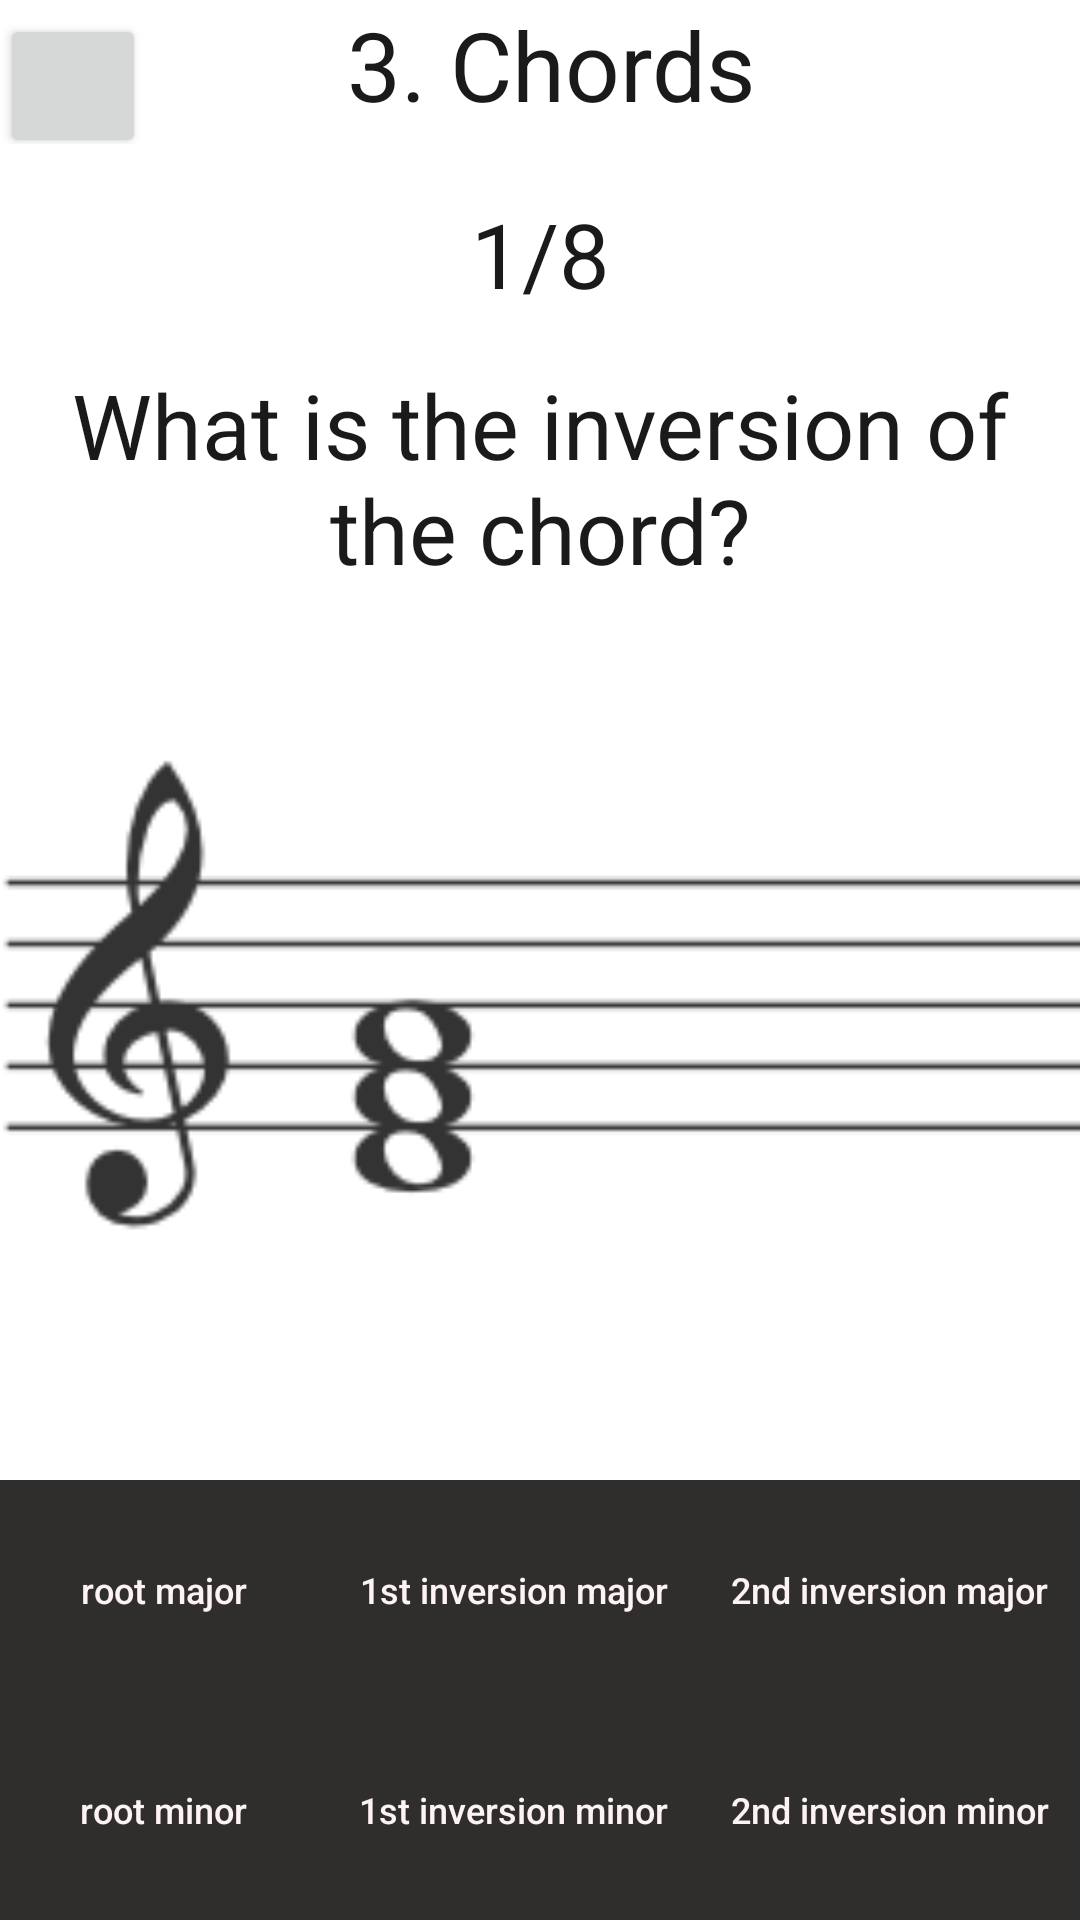

The Android layout XML behind this screen, and the referenced resources:
<!-- AndroidManifest.xml: application theme Theme.HelloWorld -->
<!-- res/layout/akordy.xml -->
<?xml version="1.0" encoding="utf-8"?>
<androidx.appcompat.widget.LinearLayoutCompat xmlns:android="http://schemas.android.com/apk/res/android"
    xmlns:app="http://schemas.android.com/apk/res-auto"
    xmlns:tools="http://schemas.android.com/tools"
    android:id="@+id/frameLayout"
    android:layout_width="match_parent"
    android:layout_height="match_parent"
    tools:context=".nav_stupne">

    <LinearLayout
        android:layout_width="match_parent"
        android:layout_height="match_parent"
        android:orientation="vertical">

        <LinearLayout
            android:id="@+id/toolbar"
            android:layout_width="match_parent"
            android:layout_height="wrap_content"
            android:orientation="horizontal">

            <Button
                android:id="@+id/exit"
                android:layout_width="0sp"
                android:layout_height="wrap_content"
                android:layout_weight="0.2"
                android:onClick="otazka"
                app:icon="@drawable/abc_vector_test"
                app:iconTint="#FFFFFF"
                tools:ignore="OnClick" />

            <View
                android:id="@+id/space"
                android:layout_width="0sp"
                android:layout_height="0sp"
                android:layout_weight="0.275" />

            <TextView
                android:id="@+id/titleLesson"
                android:layout_width="0sp"
                android:layout_height="wrap_content"
                android:layout_weight="1"
                android:text="@string/akordy"
                android:textSize="32sp" />
        </LinearLayout>

        <TextView
            android:id="@+id/counter"
            android:layout_width="match_parent"
            android:layout_height="0sp"
            android:layout_weight="0.5"
            android:gravity="center"
            android:text="1/8"
            android:textSize="30sp"
            tools:layout_editor_absoluteX="183dp"
            tools:layout_editor_absoluteY="64dp" />

        <TextView
            android:id="@+id/zadanie"
            android:layout_width="match_parent"
            android:layout_height="0sp"
            android:layout_weight="0.5"
            android:gravity="center"
            android:text="@string/task_akd"
            android:textSize="30sp" />

        <ImageView
            android:id="@+id/img_akd"
            android:layout_width="match_parent"
            android:layout_height="wrap_content"
            android:layout_weight="1"
            android:alpha="0.8"
            android:src="@drawable/akd0" />

        <LinearLayout
            android:id="@+id/durove"
            android:layout_width="match_parent"
            android:layout_height="0sp"
            android:layout_weight="0.5"
            android:orientation="horizontal">

            <Button
                android:id="@+id/dur_kvint"
                style="@style/Widget.AppCompat.Button.Borderless"
                android:layout_width="wrap_content"
                android:layout_height="match_parent"
                android:layout_weight="1"
                android:background="#302D2D"
                android:onClick="vyhodnot"
                android:text="@string/dur_kvint"
                android:textAllCaps="false"
                android:textColor="@color/textulohy"
                android:textSize="12sp"
                app:backgroundTint="@color/white"
                app:backgroundTintMode="multiply"
                tools:ignore="OnClick" />

            <Button
                android:id="@+id/dur_sext"
                style="@style/Widget.AppCompat.Button.Borderless"
                android:layout_width="wrap_content"
                android:layout_height="match_parent"
                android:layout_weight="1"
                android:background="#302D2D"
                android:onClick="vyhodnot"
                android:text="@string/dur_sext"
                android:textAllCaps="false"
                android:textColor="@color/textulohy"
                android:textSize="12sp"
                app:backgroundTint="@color/white"
                app:backgroundTintMode="multiply"
                tools:ignore="OnClick" />

            <Button
                android:id="@+id/dur_kvart"
                style="@style/Widget.AppCompat.Button.Borderless"
                android:layout_width="wrap_content"
                android:layout_height="match_parent"
                android:layout_weight="1"
                android:background="#302D2D"
                android:onClick="vyhodnot"
                android:text="@string/dur_kvart"
                android:textAllCaps="false"
                android:textColor="@color/textulohy"
                android:textSize="12sp"
                app:backgroundTint="@color/white"
                app:backgroundTintMode="multiply"
                tools:ignore="OnClick" />
        </LinearLayout>

        <LinearLayout
            android:id="@+id/molove"
            android:layout_width="match_parent"
            android:layout_height="0sp"
            android:layout_weight="0.5"
            android:orientation="horizontal">

            <Button
                android:id="@+id/mol_kvint"
                style="@style/Widget.AppCompat.Button.Borderless"
                android:layout_width="wrap_content"
                android:layout_height="match_parent"
                android:layout_weight="1"
                android:background="#302D2D"
                android:onClick="vyhodnot"
                android:text="@string/mol_kvint"
                android:textAllCaps="false"
                android:textColor="@color/textulohy"
                android:textSize="12sp"
                app:backgroundTint="@color/white"
                app:backgroundTintMode="multiply"
                tools:ignore="OnClick" />

            <Button
                android:id="@+id/mol_sext"
                style="@style/Widget.AppCompat.Button.Borderless"
                android:layout_width="wrap_content"
                android:layout_height="match_parent"
                android:layout_weight="1"
                android:background="#302D2D"
                android:onClick="vyhodnot"
                android:text="@string/mol_sext"
                android:textAllCaps="false"
                android:textColor="@color/textulohy"
                android:textSize="12sp"
                app:backgroundTint="@color/white"
                app:backgroundTintMode="multiply"
                tools:ignore="OnClick" />

            <Button
                android:id="@+id/mol_kvart"
                style="@style/Widget.AppCompat.Button.Borderless"
                android:layout_width="wrap_content"
                android:layout_height="match_parent"
                android:layout_weight="1"
                android:background="#302D2D"
                android:onClick="vyhodnot"
                android:text="@string/mol_kvart"
                android:textAllCaps="false"
                android:textColor="@color/textulohy"
                android:textSize="12sp"
                app:backgroundTint="@color/white"
                app:backgroundTintMode="multiply"
                tools:ignore="OnClick" />
        </LinearLayout>

    </LinearLayout>

</androidx.appcompat.widget.LinearLayoutCompat>
<!-- resources referenced by this layout -->
<resources>
  <color name="textulohy">#FFFDF3F3</color>
  <color name="white">#FFFFFFFF</color>
  <!-- drawable akd0: jpeg bitmap (drawable, 10008 bytes) -->
  <string name="akordy">3. Chords</string>
  <string name="dur_kvart">2nd inversion major</string>
  <string name="dur_kvint">root major</string>
  <string name="dur_sext">1st inversion major</string>
  <string name="mol_kvart">2nd inversion minor</string>
  <string name="mol_kvint">root minor</string>
  <string name="mol_sext">1st inversion minor</string>
  <string name="task_akd">What is the inversion of the chord?</string>
  <style name="Theme.HelloWorld" parent="Theme.MaterialComponents.DayNight.DarkActionBar">
          
          <item name="colorPrimary">@color/purple_500</item>
          <item name="colorPrimaryVariant">@color/purple_700</item>
          <item name="colorOnPrimary">@color/white</item>
          
          <item name="colorSecondary">@color/teal_200</item>
          <item name="colorSecondaryVariant">@color/teal_700</item>
          <item name="colorOnSecondary">@color/black</item>
          
          <item name="android:statusBarColor" tools:targetApi="l">?attr/colorPrimaryVariant</item>
          
          <item name="android:textColor">@color/tmavytext</item>
      </style>
  <color name="purple_500">#FF6200EE</color>
  <color name="purple_700">#FF3700B3</color>
  <color name="teal_200">#FF03DAC5</color>
  <color name="teal_700">#FF018786</color>
  <color name="black">#FF000000</color>
  <color name="tmavytext">#FF1B1A1A</color>
</resources>
